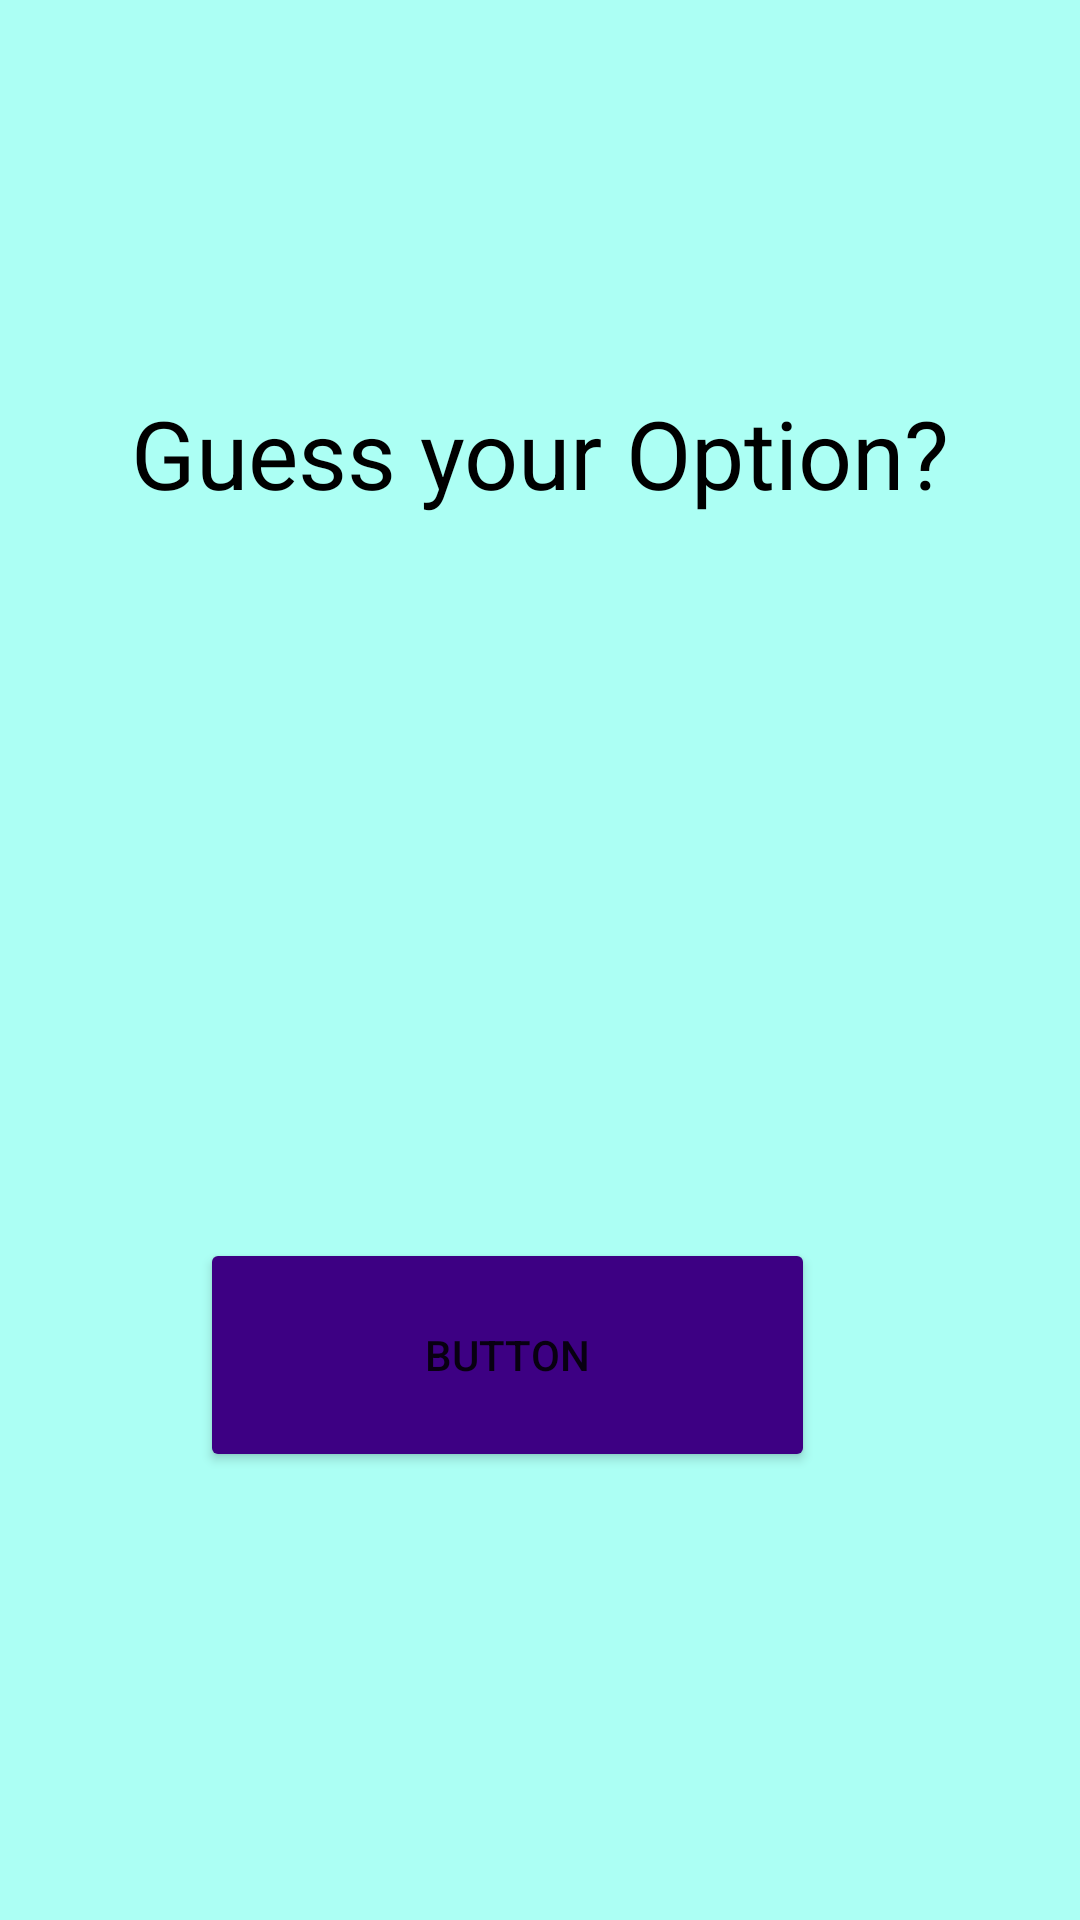

Layout XML and referenced resources for this Android screen:
<!-- AndroidManifest.xml: application theme Theme.MySpinnerAppDemo -->
<!-- res/layout/activity_main.xml -->
<?xml version="1.0" encoding="utf-8"?>
<androidx.constraintlayout.widget.ConstraintLayout xmlns:android="http://schemas.android.com/apk/res/android"
    xmlns:app="http://schemas.android.com/apk/res-auto"
    xmlns:tools="http://schemas.android.com/tools"
    android:layout_width="match_parent"
    android:layout_height="match_parent"
    android:background="#ACFFF4"
    tools:context=".MainActivity">

    <TextView
        android:id="@+id/textView"
        android:layout_width="wrap_content"
        android:layout_height="wrap_content"
        android:text="Guess your Option?"
        android:textColor="#000000"
        android:textSize="95px"
        app:layout_constraintBottom_toBottomOf="parent"
        app:layout_constraintEnd_toEndOf="parent"
        app:layout_constraintStart_toStartOf="parent"
        app:layout_constraintTop_toTopOf="parent"
        app:layout_constraintVertical_bias="0.217" />

    <Button
        android:id="@+id/button"
        android:layout_width="205dp"
        android:layout_height="78dp"
        android:layout_marginStart="92dp"
        android:layout_marginTop="274dp"
        android:layout_marginEnd="114dp"
        android:layout_marginBottom="183dp"
        android:backgroundTint="#3D0083"
        android:onClick="OptionOne"
        android:text="Button"
        app:layout_constraintBottom_toBottomOf="parent"
        app:layout_constraintEnd_toEndOf="parent"
        app:layout_constraintStart_toStartOf="parent"
        app:layout_constraintTop_toBottomOf="@+id/textView" />

</androidx.constraintlayout.widget.ConstraintLayout>
<!-- resources referenced by this layout -->
<resources>
  <style name="Theme.MySpinnerAppDemo" parent="Theme.MaterialComponents.DayNight.DarkActionBar">
          
          <item name="colorPrimary">@color/purple_500</item>
          <item name="colorPrimaryVariant">@color/purple_700</item>
          <item name="colorOnPrimary">@color/white</item>
          
          <item name="colorSecondary">@color/teal_200</item>
          <item name="colorSecondaryVariant">@color/teal_700</item>
          <item name="colorOnSecondary">@color/black</item>
          
          <item name="android:statusBarColor">?attr/colorPrimaryVariant</item>
          
      </style>
  <!-- not gathered from this repository: default colours our renderer supplied (Android Studio template values) -->
  <color name="purple_500">#FF6200EE</color>
  <color name="purple_700">#FF3700B3</color>
  <color name="teal_200">#FF03DAC5</color>
  <color name="teal_700">#FF018786</color>
  <color name="black">#FF000000</color>
  <color name="white">#FFFFFFFF</color>
</resources>
